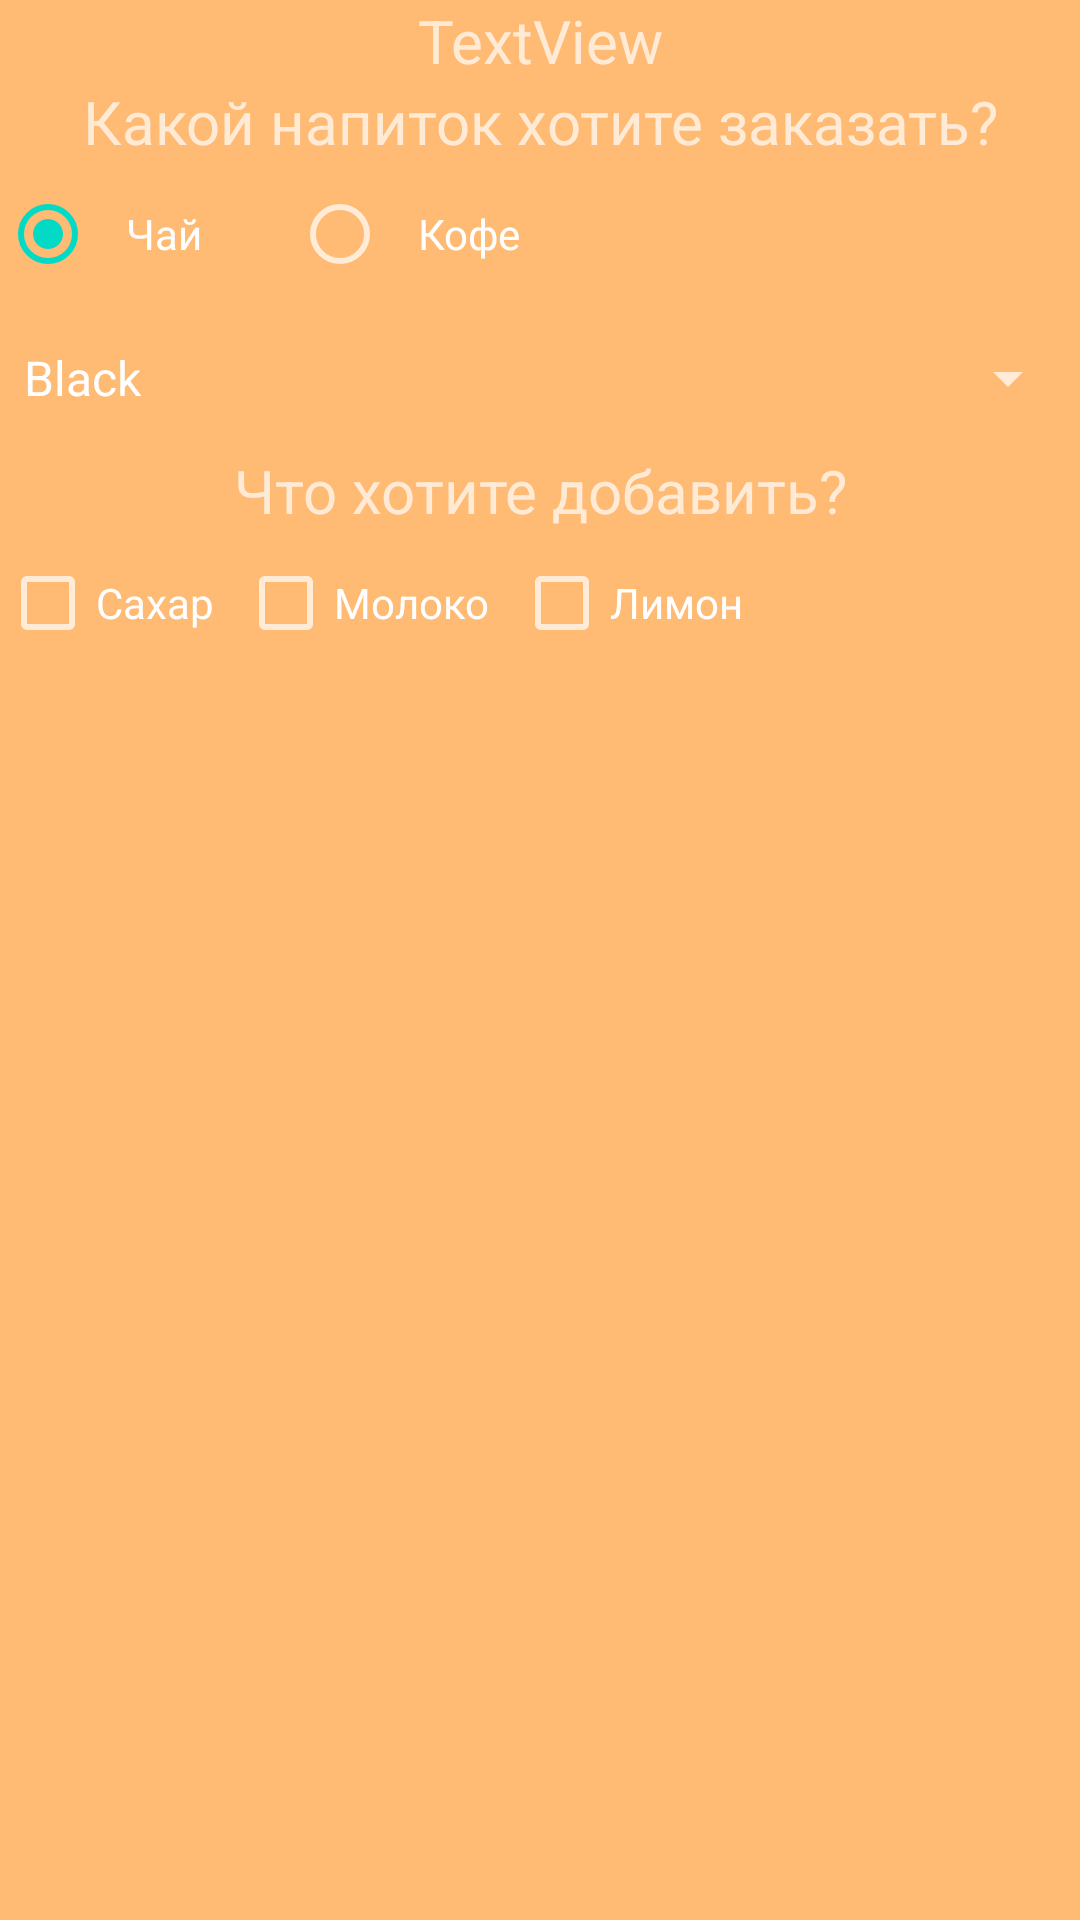

Layout XML and referenced resources for this Android screen:
<!-- AndroidManifest.xml: application theme Theme.Caffe -->
<!-- res/layout/activity_main2.xml -->
<?xml version="1.0" encoding="utf-8"?>
    <LinearLayout xmlns:android="http://schemas.android.com/apk/res/android"
        xmlns:app="http://schemas.android.com/apk/res-auto"
        xmlns:tools="http://schemas.android.com/tools"
        android:background="@color/lightbroun"
        android:layout_width="match_parent"
        android:layout_height="match_parent"
        android:orientation="vertical">

    <TextView
        android:id="@+id/textViewName"
        android:layout_width="match_parent"
        android:layout_height="wrap_content"
        android:gravity="center"
        android:text="TextView"
        android:textSize="20sp" />

    <TextView
        android:id="@+id/textViewQw"
        android:layout_width="match_parent"
        android:layout_height="wrap_content"
        android:gravity="center"
        android:text="Какой напиток хотите заказать?"
        android:textSize="20sp" />

    <RadioGroup
        android:layout_width="match_parent"
        android:layout_height="wrap_content"
        android:orientation="horizontal">

        <RadioButton
            android:id="@+id/radioButtonTea"
            android:layout_width="wrap_content"
            android:layout_height="wrap_content"
            android:checked="true"
            android:text="Чай"
            android:onClick="typeofdrink"
            android:layout_marginEnd="20dp"
            android:padding="10dp"/>

        <RadioButton
            android:id="@+id/radioButtonCofe"
            android:layout_width="wrap_content"
            android:layout_height="wrap_content"
            android:onClick="typeofdrink"
            android:padding="10dp"
            android:text="Кофе" />
    </RadioGroup>

    <Spinner
        android:id="@+id/spinnertea"
        android:layout_width="match_parent"
        android:layout_height="wrap_content"
        android:entries="@array/tea"
        android:minHeight="48dp"
        tools:ignore="SpeakableTextPresentCheck" />

    <Spinner
        android:id="@+id/spinnercofe"
        android:layout_width="match_parent"
        android:layout_height="wrap_content"
        android:entries="@array/cofe"
        android:minHeight="48dp"
        android:visibility="gone"
        tools:ignore="SpeakableTextPresentCheck" />

    <TextView
        android:id="@+id/textView4"
        android:layout_width="match_parent"
        android:layout_height="wrap_content"
        android:gravity="center"
        android:text="Что хотите добавить?"
        android:textSize="20sp" />

    <com.google.android.material.chip.ChipGroup
        android:layout_width="match_parent"
        android:layout_height="wrap_content"
        >

        <CheckBox
            android:id="@+id/checkBoxSugar"
            android:layout_width="wrap_content"
            android:layout_height="wrap_content"
            android:text="Сахар" />

        <CheckBox
            android:id="@+id/checkBoxMilk"
            android:layout_width="wrap_content"
            android:layout_height="wrap_content"
            android:text="Молоко" />

        <CheckBox
            android:id="@+id/checkBoxLime"
            android:layout_width="wrap_content"
            android:layout_height="wrap_content"
            android:text="Лимон" />
    </com.google.android.material.chip.ChipGroup>

    <ImageView
        android:id="@+id/imageView2"
        android:layout_width="match_parent"
        android:layout_height="wrap_content"
        android:onClick="oder"
        app:srcCompat="@drawable/knopka"
        tools:ignore="SpeakableTextPresentCheck" />
</LinearLayout>
<!-- resources referenced by this layout -->
<resources>
  <string-array name="cofe">
          <item>Late</item>
          <item>Americano</item>
          <item>Expresso</item>
          <item>Capuchino</item>
      </string-array>
  <string-array name="tea">
          <item>Black</item>
          <item>Green</item>
          <item>Flower</item>
      </string-array>
  <color name="lightbroun">#FFBA73</color>
  <style name="Theme.Caffe" parent="Theme.MaterialComponents.NoActionBar">
  
      </style>
</resources>
